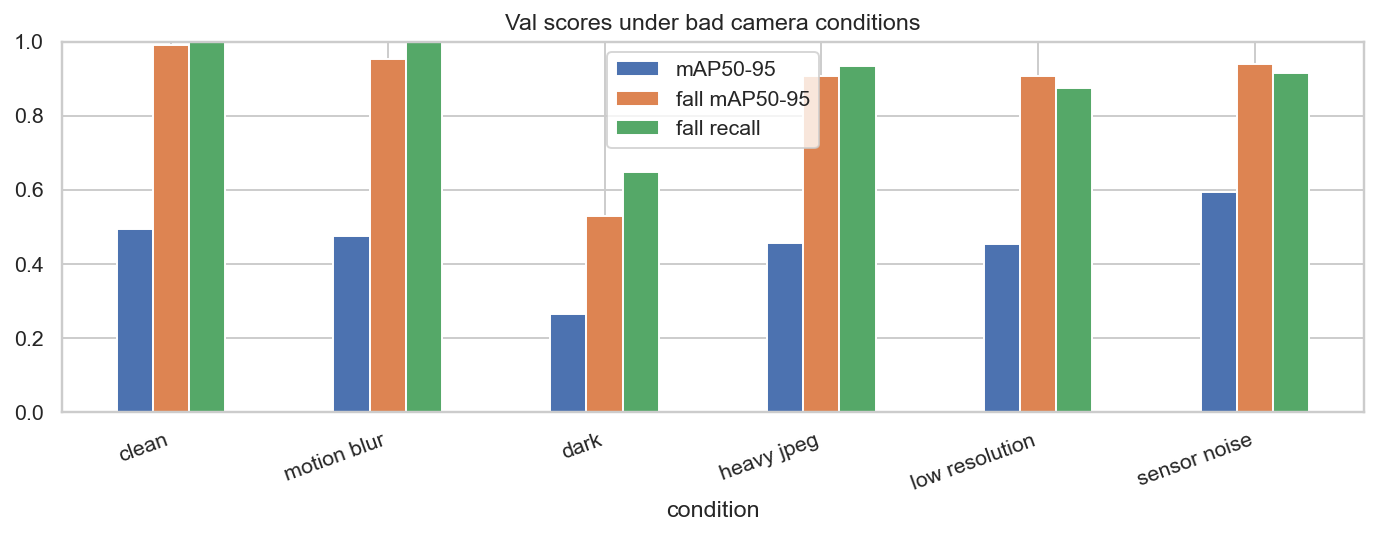

Source data for this figure (header and first rows):
condition, precision, recall, mAP50, mAP50-95, fall mAP50-95, fall recall, fall mAP50-95 drop vs clean
clean, 0.998, 0.5, 0.498, 0.495, 0.99, 1.0, 0.0
motion blur, 0.998, 0.5, 0.498, 0.477, 0.953, 1.0, 0.037
dark, 0.463, 0.324, 0.389, 0.265, 0.53, 0.647, 0.46
heavy jpeg, 0.47, 0.466, 0.494, 0.457, 0.907, 0.933, 0.083
low resolution, 0.5, 0.438, 0.492, 0.453, 0.906, 0.876, 0.084
sensor noise, 0.732, 0.957, 0.738, 0.594, 0.938, 0.915, 0.052
